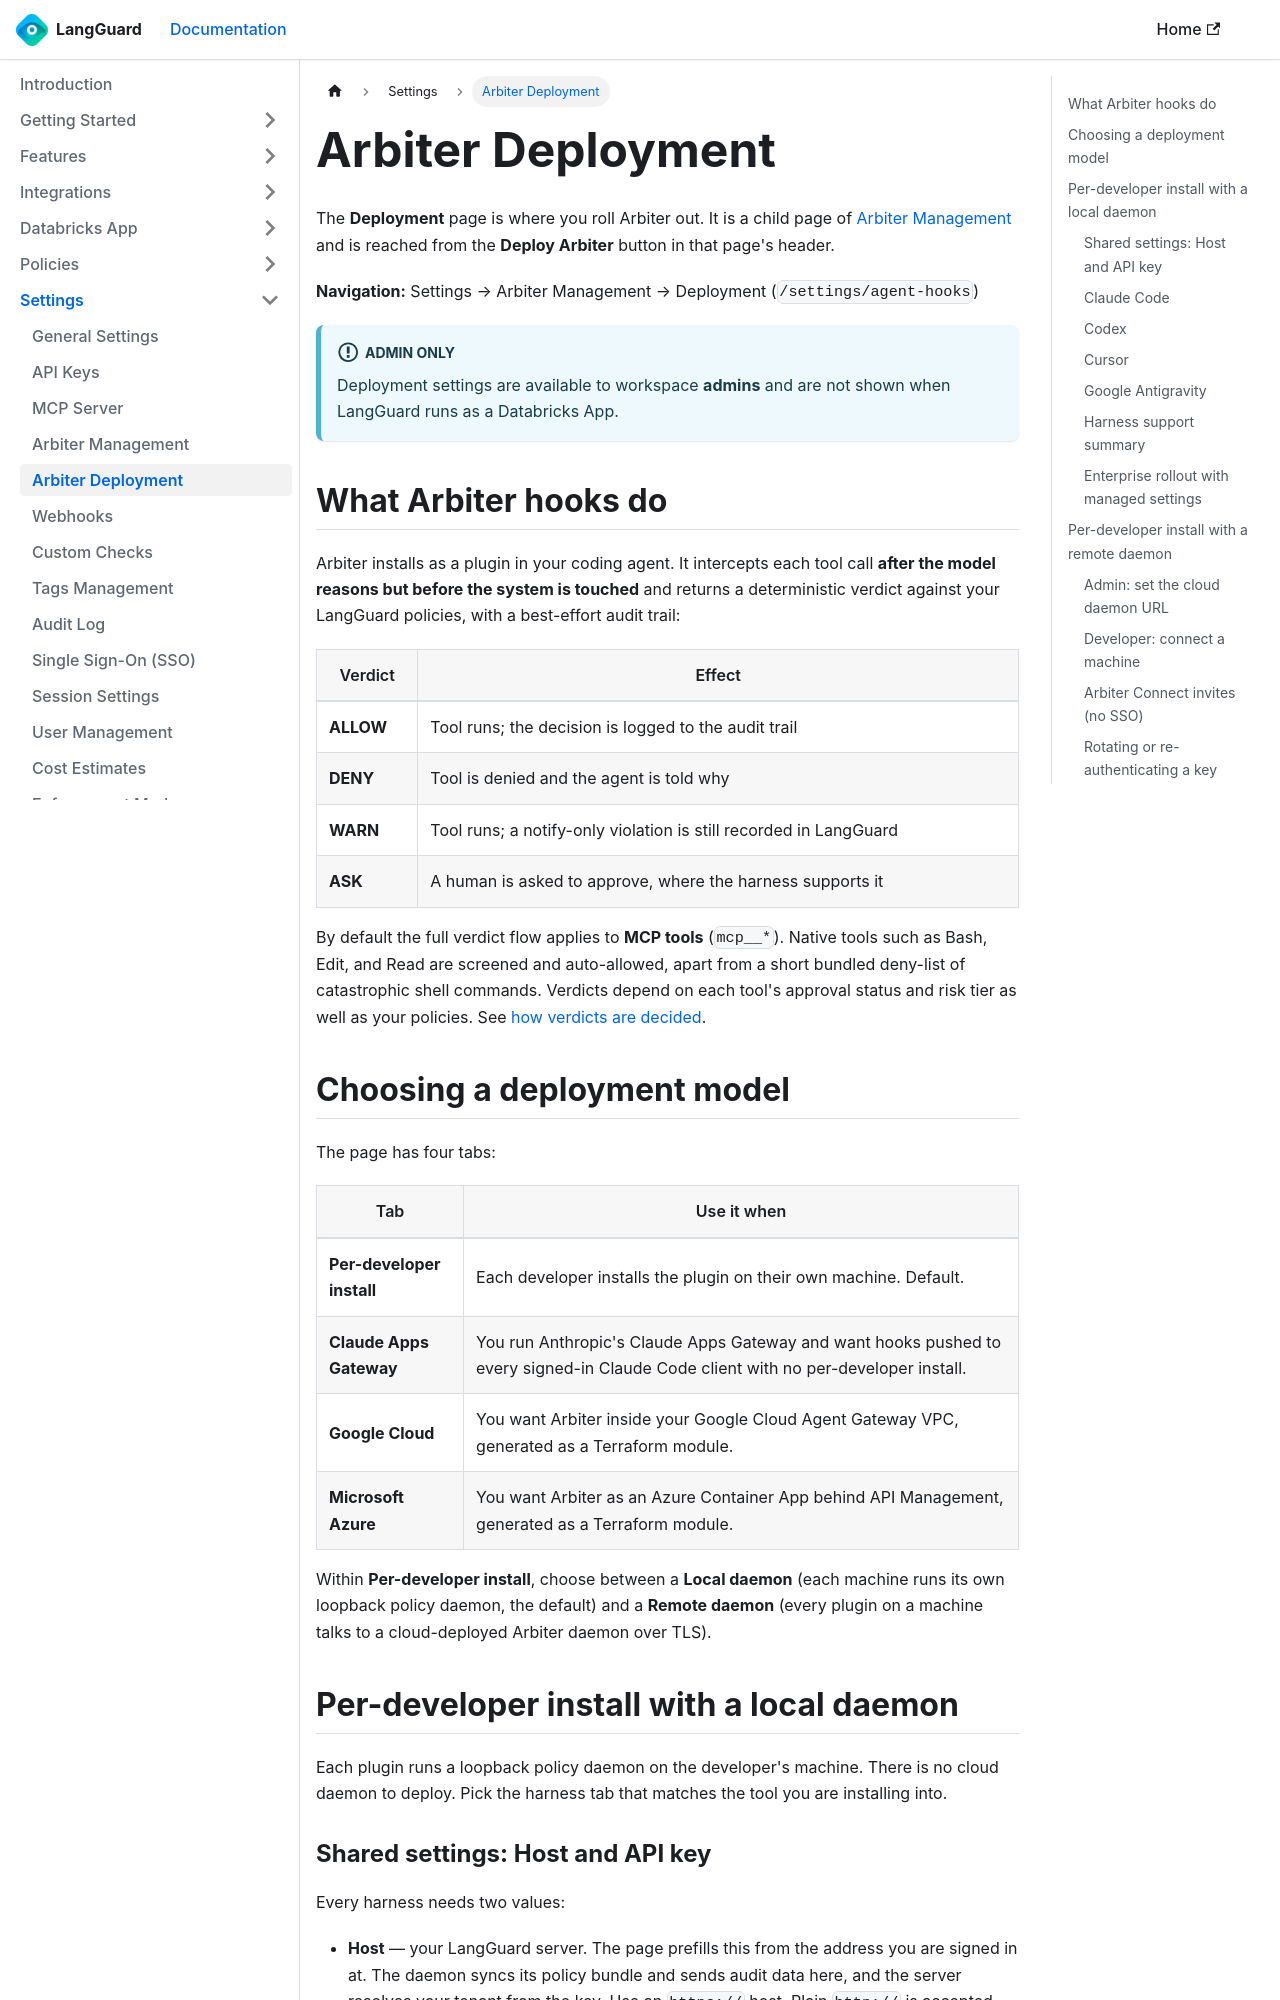

repository: LangGuard-AI/documentation · page: settings/arbiter-deployment/index.html · generator: docusaurus

---
sidebar_position: 5
title: Arbiter Deployment
description: Install Arbiter hooks in Claude Code, Codex, Cursor, and Google Antigravity, connect to a remote daemon, or deploy Arbiter to your cloud
---

# Arbiter Deployment

The **Deployment** page is where you roll Arbiter out. It is a child page of
[Arbiter Management](/settings/arbiter-management) and is reached from the
**Deploy Arbiter** button in that page's header.

**Navigation:** Settings → Arbiter Management → Deployment (`/settings/agent-hooks`)

:::info Admin only
Deployment settings are available to workspace **admins** and are not shown when
LangGuard runs as a Databricks App.
:::

## What Arbiter hooks do

Arbiter installs as a plugin in your coding agent. It intercepts each tool call
**after the model reasons but before the system is touched** and returns a
deterministic verdict against your LangGuard policies, with a best-effort audit trail:

| Verdict | Effect |
|---------|--------|
| **ALLOW** | Tool runs; the decision is logged to the audit trail |
| **DENY** | Tool is denied and the agent is told why |
| **WARN** | Tool runs; a notify-only violation is still recorded in LangGuard |
| **ASK** | A human is asked to approve, where the harness supports it |

By default the full verdict flow applies to **MCP tools** (`mcp__*`). Native tools such
as Bash, Edit, and Read are screened and auto-allowed, apart from a short bundled
deny-list of catastrophic shell commands. Verdicts depend on each tool's approval status
and risk tier as well as your policies. See
[how verdicts are decided](/settings/arbiter-management#how-verdicts-are-decided).

## Choosing a deployment model

The page has four tabs:

| Tab | Use it when |
|-----|-------------|
| **Per-developer install** | Each developer installs the plugin on their own machine. Default. |
| **Claude Apps Gateway** | You run Anthropic's Claude Apps Gateway and want hooks pushed to every signed-in Claude Code client with no per-developer install. |
| **Google Cloud** | You want Arbiter inside your Google Cloud Agent Gateway VPC, generated as a Terraform module. |
| **Microsoft Azure** | You want Arbiter as an Azure Container App behind API Management, generated as a Terraform module. |

Within **Per-developer install**, choose between a **Local daemon** (each machine runs
its own loopback policy daemon, the default) and a **Remote daemon** (every plugin on a
machine talks to a cloud-deployed Arbiter daemon over TLS).

## Per-developer install with a local daemon

Each plugin runs a loopback policy daemon on the developer's machine. There is no cloud
daemon to deploy. Pick the harness tab that matches the tool you are installing into.
